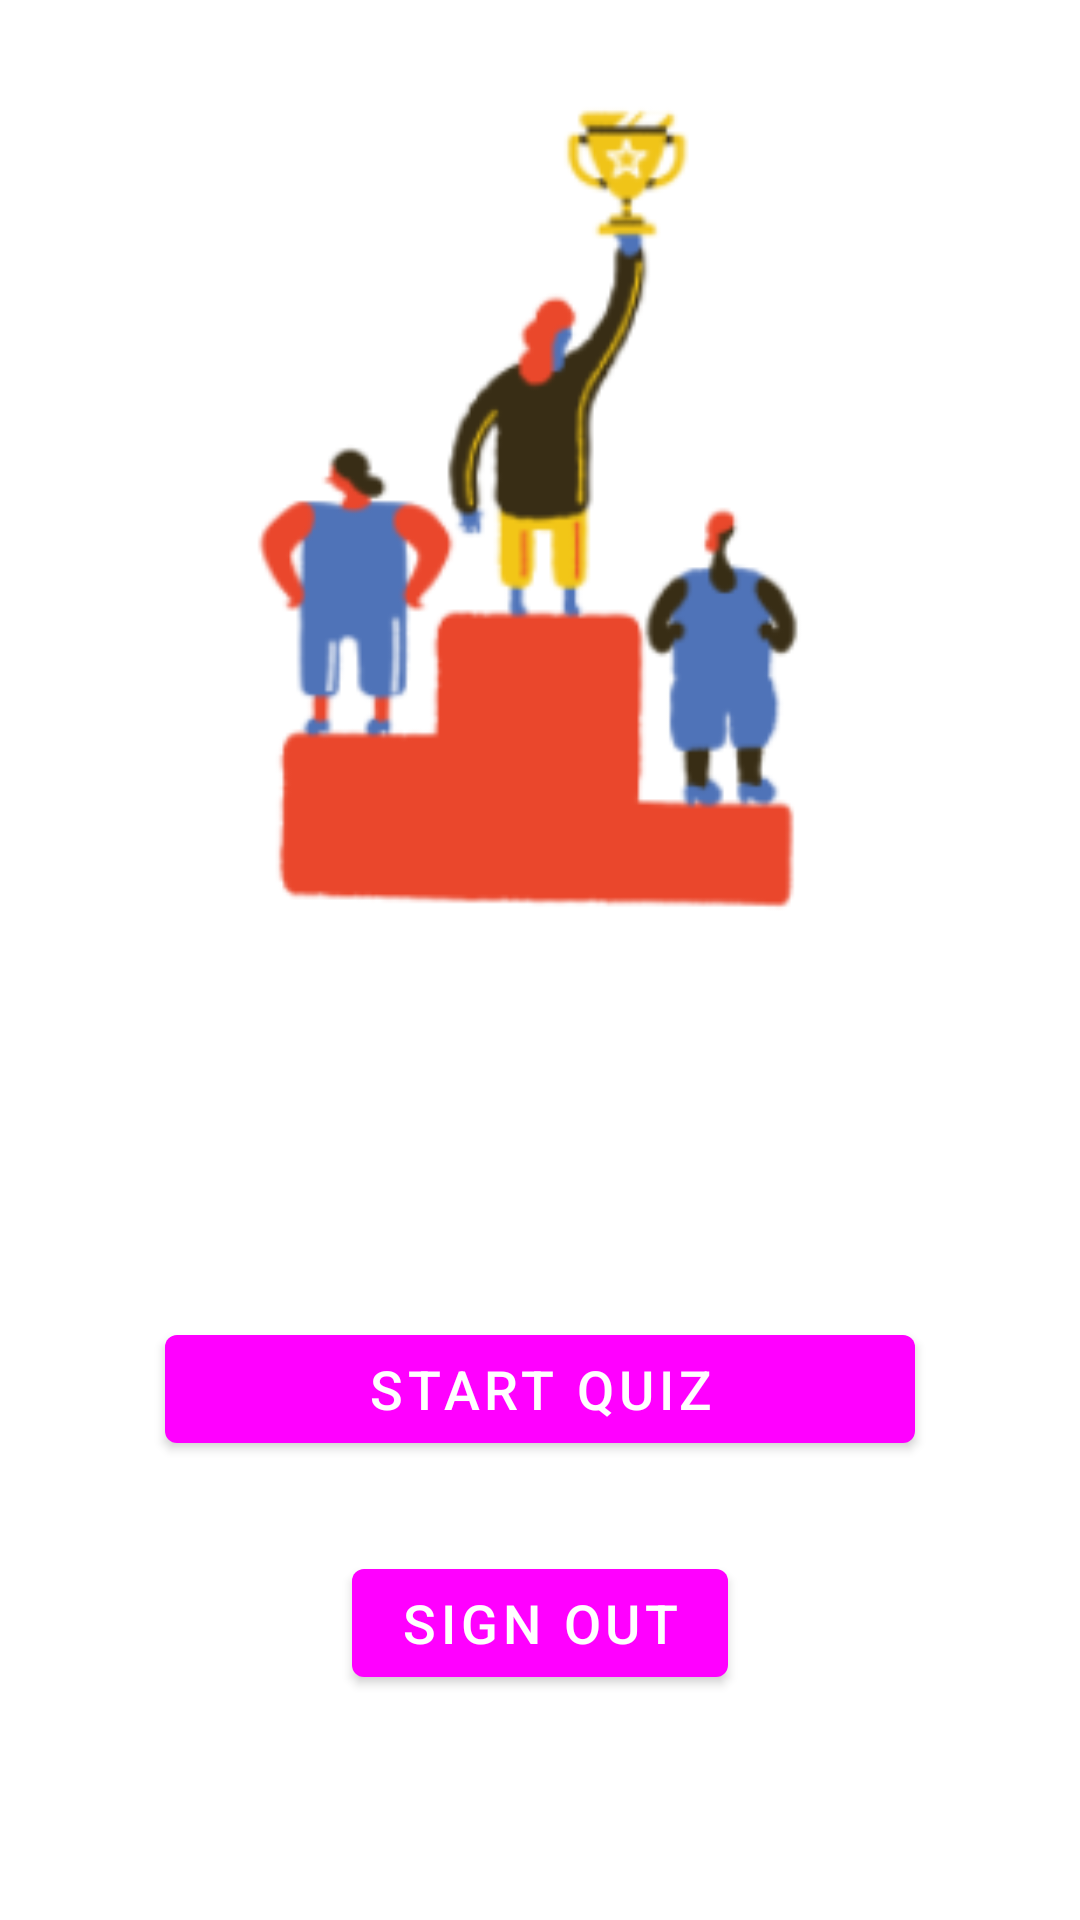

This screen was rendered from an Android layout file. Write that file and the resources it references.
<!-- AndroidManifest.xml: activity theme SignUpTheme -->
<!-- res/layout/activity_main.xml -->
<?xml version="1.0" encoding="utf-8"?>
<androidx.constraintlayout.widget.ConstraintLayout xmlns:android="http://schemas.android.com/apk/res/android"
    xmlns:app="http://schemas.android.com/apk/res-auto"
    xmlns:tools="http://schemas.android.com/tools"
    android:layout_width="match_parent"
    android:layout_height="match_parent"
    tools:context=".MainActivity">

    <ImageView
        android:id="@+id/imageView5"
        android:layout_width="300dp"
        android:layout_height="300dp"
        android:layout_marginTop="16dp"
        app:layout_constraintEnd_toEndOf="parent"
        app:layout_constraintHorizontal_bias="0.5"
        app:layout_constraintStart_toStartOf="parent"
        app:layout_constraintTop_toTopOf="parent"
        app:srcCompat="@drawable/podium" />

    <Button
        android:id="@+id/buttonStartQuiz"
        android:layout_width="250dp"
        android:layout_height="wrap_content"
        android:layout_marginBottom="30dp"
        android:text="Start Quiz"
        android:textSize="18sp"
        app:layout_constraintBottom_toTopOf="@+id/buttonSignOut"
        app:layout_constraintEnd_toEndOf="parent"
        app:layout_constraintHorizontal_bias="0.5"
        app:layout_constraintStart_toStartOf="parent" />

    <Button
        android:id="@+id/buttonSignOut"
        android:layout_width="wrap_content"
        android:layout_height="wrap_content"
        android:layout_marginBottom="75dp"
        android:text="Sign Out"
        android:textSize="18sp"
        app:layout_constraintBottom_toBottomOf="parent"
        app:layout_constraintEnd_toEndOf="parent"
        app:layout_constraintHorizontal_bias="0.5"
        app:layout_constraintStart_toStartOf="parent" />
</androidx.constraintlayout.widget.ConstraintLayout>
<!-- resources referenced by this layout -->
<resources>
  <!-- drawable podium: png bitmap (drawable, 19926 bytes) -->
  <style name="SignUpTheme" parent="Theme.MaterialComponents.DayNight.DarkActionBar">
          
          <item name="colorPrimary">@color/orange</item>
          <item name="colorPrimaryVariant">@color/orange</item>
          <item name="colorOnPrimary">@color/white</item>
          
          <item name="colorSecondary">@color/teal_200</item>
          <item name="colorSecondaryVariant">@color/teal_700</item>
          <item name="colorOnSecondary">@color/black</item>
          
          <item name="android:statusBarColor" tools:targetApi="l">?attr/colorPrimaryVariant</item>
          
      </style>
  <!-- not gathered from this repository: default colours our renderer supplied (Android Studio template values) -->
  <color name="teal_200">#FF03DAC5</color>
  <color name="teal_700">#FF018786</color>
  <color name="black">#FF000000</color>
  <color name="white">#FFFFFFFF</color>
</resources>
